Photos from the image-classification dataset "Data" in the GitHub repository Sohu-Prog/tool-caddy-ios. Its 5 classes are: fairway, hard pan, healthy grass, overgrazed, rough.

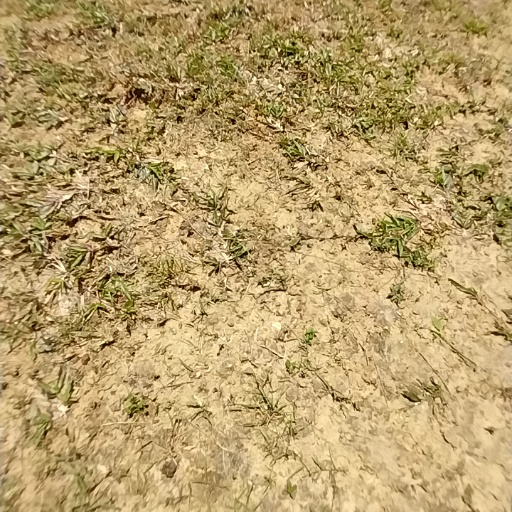
Label: overgrazed

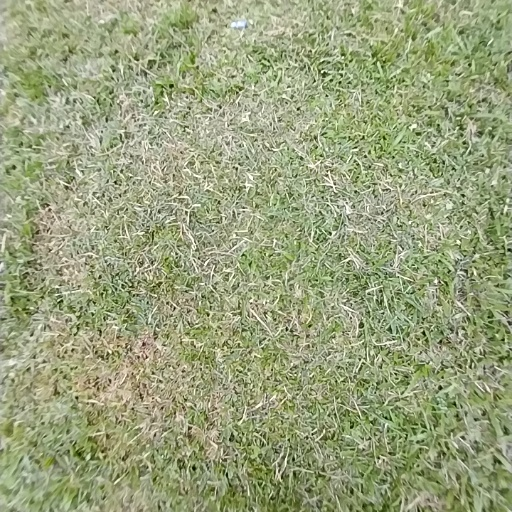
Label: rough

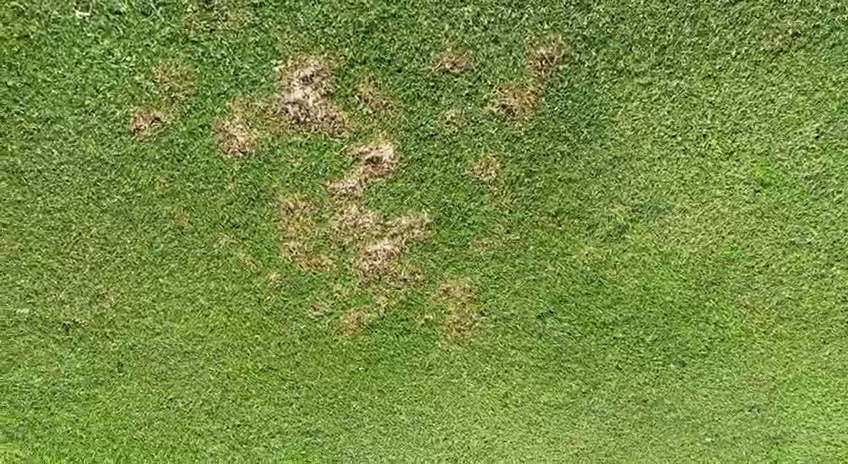
Label: fairway

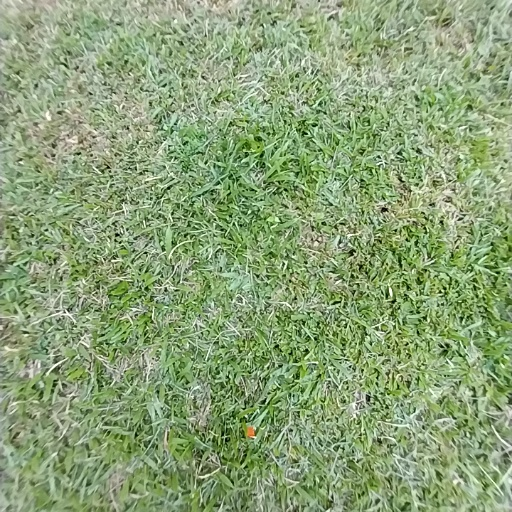
Label: healthy grass

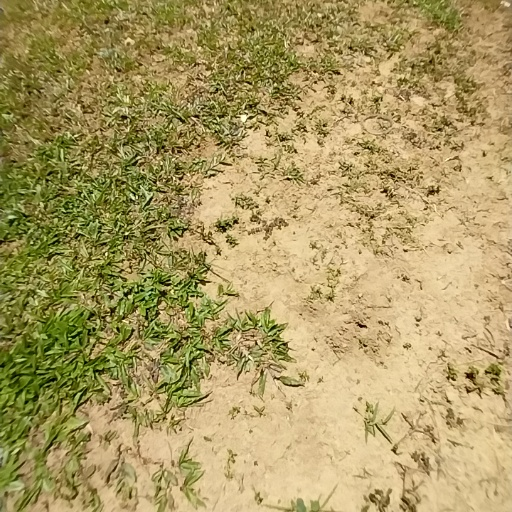
Label: hard pan

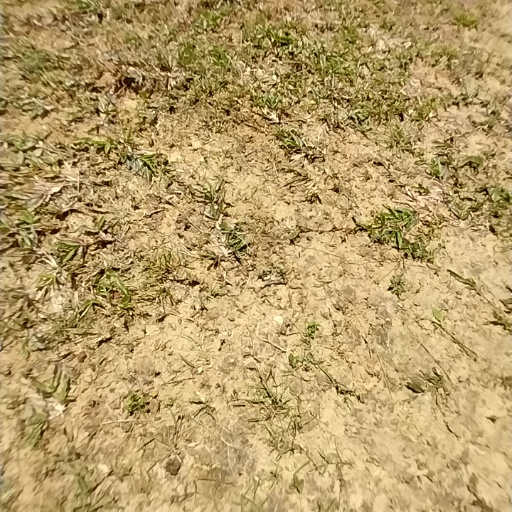
Label: overgrazed
